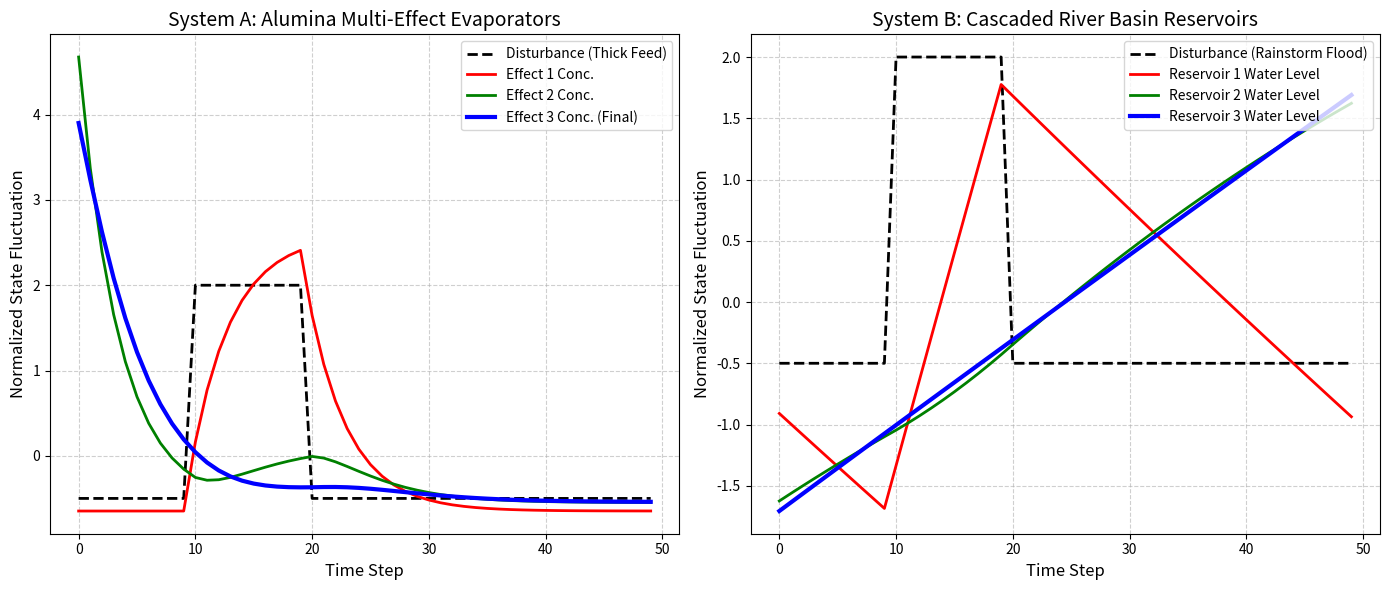

The script that saved this image:
import numpy as np
import pandas as pd
import matplotlib
matplotlib.use('Agg')
import matplotlib.pyplot as plt
import os

# Ensure the directory exists
output_dir = r"D:\cowork\教材\chs-books-v2\books\Alumina_Book\assets\ch08"
os.makedirs(output_dir, exist_ok=True)

# 工业互联网与智慧水务的跨域同态映射 (Cross-domain Mapping)
# 场景：证明“氧化铝多效蒸发器 (Multi-Effect Evaporator)”在物理状态空间方程上，
# 与“流域梯级水库群 (Cascaded Reservoir System)”是完全同构的。
# 这意味着我们可以用同一套 AI 算法来控制这两种截然不同的系统。

# 1. 通用状态空间模型 (Generalized State-Space Model)
# x(t+1) = A * x(t) + B * u(t) + D * w(t)
# 对于蒸发器，x是各个罐的浓度，u是蒸汽阀门，w是进料浓度
# 对于水库群，x是各个水库的水位，u是开闸泄量，w是上游降雨

t_end = 50
time = np.arange(0, t_end)
N = len(time)

# 外部扰动 w(t)：一个冲击信号
disturbance = np.zeros(N)
disturbance[10:20] = 5.0

# 2. 系统A：氧化铝三效蒸发系统 (Alumina 3-Effect Evaporator)
# x: [C1, C2, C3] 各效液料浓度 (g/L)
# 动态方程：dC/dt = (Fin*Cin - Fout*Cout - Evap_rate * C_out) / V
x_alumina = np.zeros((3, N))
x_alumina[:, 0] = [140.0, 180.0, 240.0] # 初始稳态浓度

# u: [S1, S2, S3] 虽然物理上只有S1，但为了映射我们假定内部有调节旁路
u_alumina = np.zeros(N)

for t in range(1, N):
    # 模拟外部扰动 (进料变浓)
    c_in = 140.0 + disturbance[t]
    
    # 假设一个简化的串联传递关系 (First Order ODE)
    tau = 4.0
    x_alumina[0, t] = x_alumina[0, t-1] + (c_in - x_alumina[0, t-1] + u_alumina[t-1]) / tau
    x_alumina[1, t] = x_alumina[1, t-1] + (x_alumina[0, t-1] - x_alumina[1, t-1]) / tau
    x_alumina[2, t] = x_alumina[2, t-1] + (x_alumina[1, t-1] - x_alumina[2, t-1]) / tau

# 3. 系统B：流域梯级水库群 (River Basin 3-Cascade Reservoirs)
# x: [H1, H2, H3] 各水库水位 (m)
# 动态方程：dH/dt = (Qin - Qout) / Area
x_hydro = np.zeros((3, N))
x_hydro[:, 0] = [100.0, 80.0, 50.0] # 初始稳态水位

u_hydro = np.zeros(N)

for t in range(1, N):
    # 模拟外部扰动 (上游暴雨洪水)
    q_rain = 0.0 + disturbance[t]
    
    # 同样是一阶线性衰减水库模型 (完全同构的微分方程)
    tau = 4.0
    x_hydro[0, t] = x_hydro[0, t-1] + (q_rain - x_hydro[0, t-1]*0.01 + u_hydro[t-1]) / tau
    x_hydro[1, t] = x_hydro[1, t-1] + (x_hydro[0, t-1]*0.01 - x_hydro[1, t-1]*0.01) / tau
    x_hydro[2, t] = x_hydro[2, t-1] + (x_hydro[1, t-1]*0.01 - x_hydro[2, t-1]*0.01) / tau

# 为了让波形重合便于可视化比较，我们对它们进行归一化 (Zero-mean, Unit-variance)
def normalize(series):
    return (series - np.mean(series)) / (np.std(series) + 1e-6)

norm_alumina = np.array([normalize(x_alumina[0, :]), normalize(x_alumina[1, :]), normalize(x_alumina[2, :])])
norm_hydro = np.array([normalize(x_hydro[0, :]), normalize(x_hydro[1, :]), normalize(x_hydro[2, :])])

# 4. 绘图：展现跨域的数学同态美学
fig, (ax1, ax2) = plt.subplots(1, 2, figsize=(14, 6))

# 图A: 氧化铝蒸发器内部浓度的传导冲击
ax1.plot(time, normalize(disturbance), 'k--', linewidth=2, label='Disturbance (Thick Feed)')
ax1.plot(time, norm_alumina[0], 'r-', linewidth=2, label='Effect 1 Conc.')
ax1.plot(time, norm_alumina[1], 'g-', linewidth=2, label='Effect 2 Conc.')
ax1.plot(time, norm_alumina[2], 'b-', linewidth=3, label='Effect 3 Conc. (Final)')

ax1.set_xlabel('Time Step', fontsize=12)
ax1.set_ylabel('Normalized State Fluctuation', fontsize=12)
ax1.set_title('System A: Alumina Multi-Effect Evaporators', fontsize=14)
ax1.legend(loc='upper right')
ax1.grid(True, linestyle='--', alpha=0.6)

# 图B: 流域梯级水库水位的传导冲击
ax2.plot(time, normalize(disturbance), 'k--', linewidth=2, label='Disturbance (Rainstorm Flood)')
ax2.plot(time, norm_hydro[0], 'r-', linewidth=2, label='Reservoir 1 Water Level')
ax2.plot(time, norm_hydro[1], 'g-', linewidth=2, label='Reservoir 2 Water Level')
ax2.plot(time, norm_hydro[2], 'b-', linewidth=3, label='Reservoir 3 Water Level')

ax2.set_xlabel('Time Step', fontsize=12)
ax2.set_ylabel('Normalized State Fluctuation', fontsize=12)
ax2.set_title('System B: Cascaded River Basin Reservoirs', fontsize=14)
ax2.legend(loc='upper right')
ax2.grid(True, linestyle='--', alpha=0.6)

plt.tight_layout()
plt.savefig(os.path.join(output_dir, "cross_domain_mapping_sim.png"), dpi=300, bbox_inches='tight')

# 生成映射对比字典表格
history = [
    {'Mathematical Abstraction': 'State Variable (X)', 'System A (Alumina Evaporation)': 'Concentration (g/L) & Tank Level (m)', 'System B (Smart Water Basin)': 'Water Level (m) & Water Quality'},
    {'Mathematical Abstraction': 'Control Variable (U)', 'System A (Alumina Evaporation)': 'Steam Valve Opening (%)', 'System B (Smart Water Basin)': 'Sluice Gate Opening (%)'},
    {'Mathematical Abstraction': 'Disturbance (W)', 'System A (Alumina Evaporation)': 'Feed Concentration Surge', 'System B (Smart Water Basin)': 'Upstream Rainstorm / Flood'},
    {'Mathematical Abstraction': 'Dynamic Equation', 'System A (Alumina Evaporation)': 'Mass & Enthalpy Conservation', 'System B (Smart Water Basin)': 'Continuity & Saint-Venant Equations'},
    {'Mathematical Abstraction': 'Optimization Goal', 'System A (Alumina Evaporation)': 'Minimize Steam Ratio (Cost)', 'System B (Smart Water Basin)': 'Minimize Flood Damage / Max Power'},
    {'Mathematical Abstraction': 'AI Algorithm', 'System A (Alumina Evaporation)': 'Model Predictive Control (MPC)', 'System B (Smart Water Basin)': 'Model Predictive Control (MPC)'}
]

df = pd.DataFrame(history)
md_table = df.to_markdown(index=False)
with open(os.path.join(output_dir, "cross_domain_table.md"), "w", encoding="utf-8") as f:
    f.write(md_table)

# 生成占位图
def create_schematic(path, title, description):
    from PIL import Image, ImageDraw, ImageFont
    img = Image.new('RGB', (1024, 512), color=(240, 245, 250))
    d = ImageDraw.Draw(img)
    d.rectangle([10, 10, 1014, 502], outline=(100, 100, 150), width=3)
    try: font_title = ImageFont.truetype('arial.ttf', 36); font_desc = ImageFont.truetype('arial.ttf', 24)
    except: font_title = ImageFont.load_default(); font_desc = ImageFont.load_default()
    d.text((40, 40), title, fill=(20, 40, 100), font=font_title)
    
    words = description.split()
    lines, current_line = [], []
    for word in words:
        current_line.append(word)
        if len(current_line) > 12: lines.append(' '.join(current_line)); current_line = []
    if current_line: lines.append(' '.join(current_line))
        
    y_offset = 120
    for line in lines:
        d.text((40, y_offset), line, fill=(50, 50, 50), font=font_desc)
        y_offset += 35
    img.save(path)

create_schematic(os.path.join(output_dir, "problem_nano.png"), "Ch08: Cross-Domain Homomorphism", "Diagram showing a mirror reflection. On top is a hot, steamy alumina evaporator factory. Mirrored on the bottom is a cool, green cascade of river dams. An AI brain sits in the middle, using the exact same math equations to control both.")

print("Files generated successfully.")
